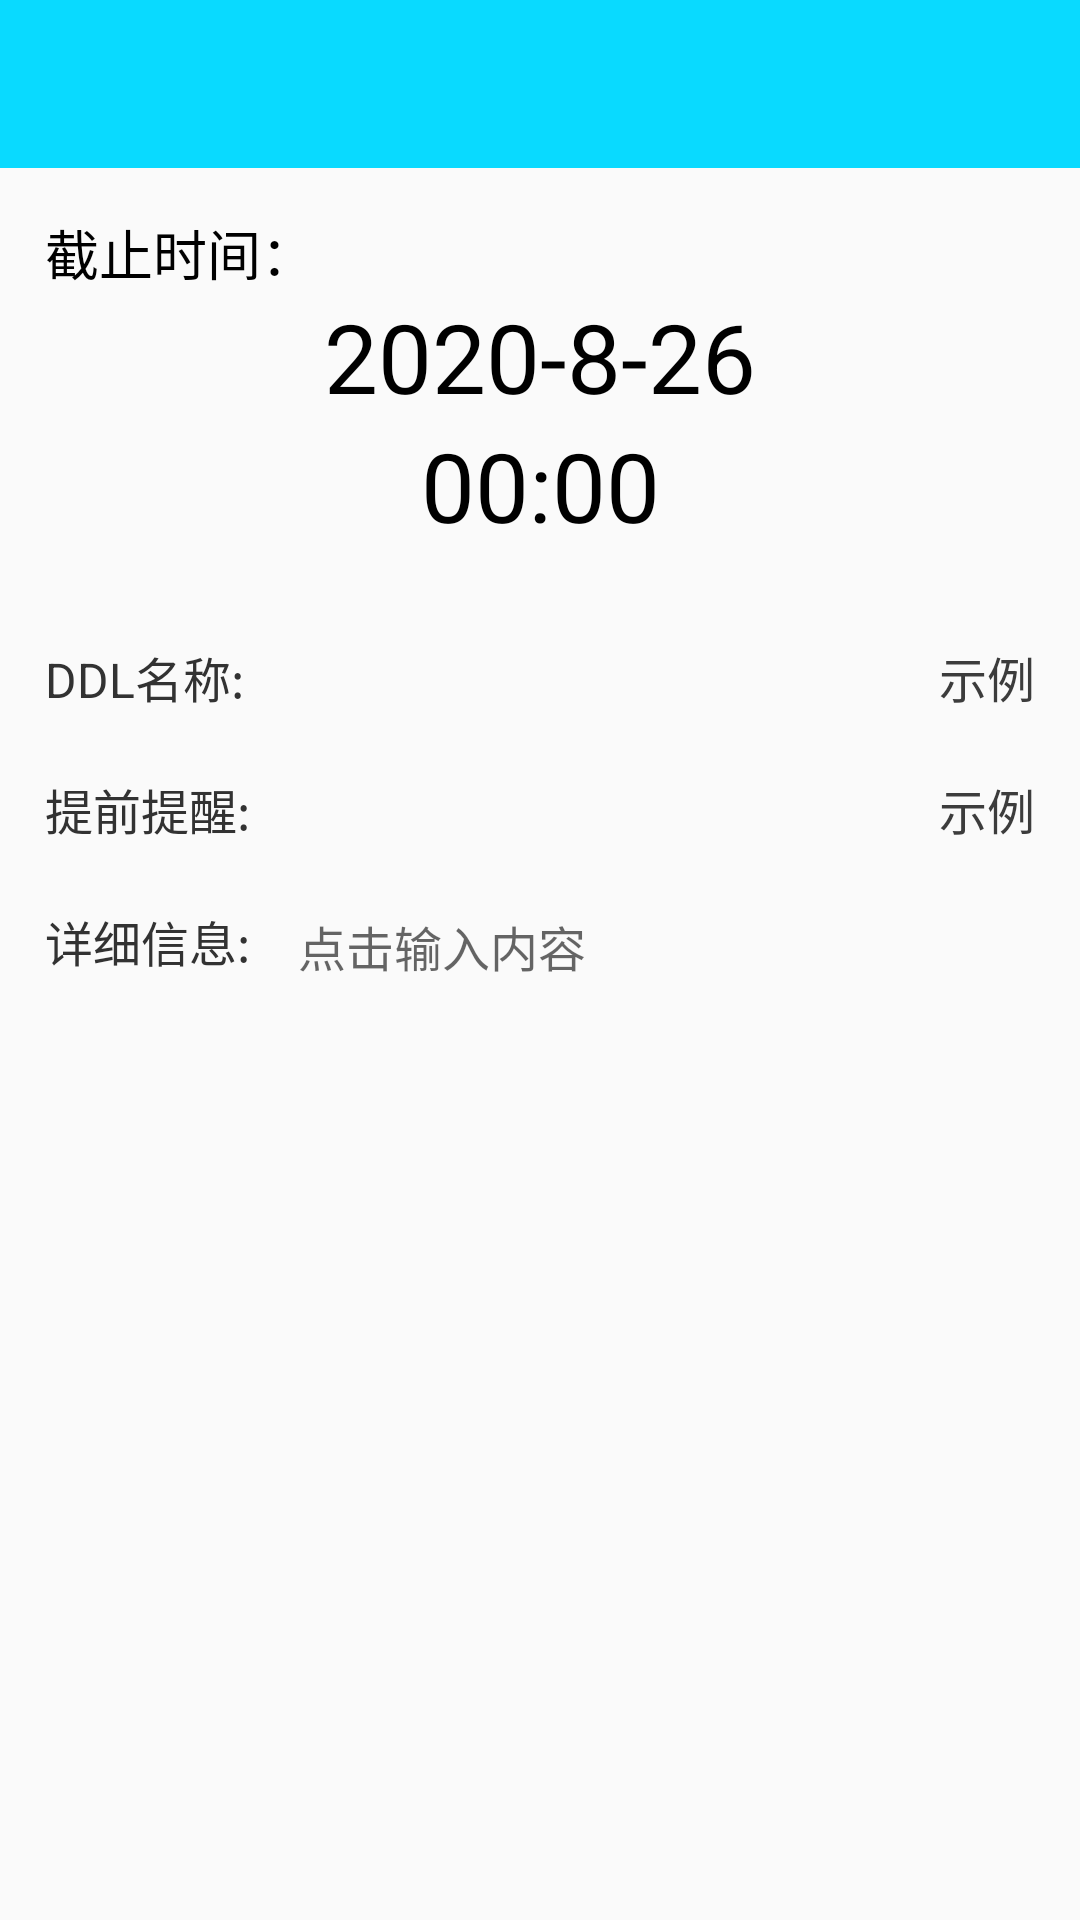

Reconstruct the res/layout file that produces this screen, plus the resources it refers to.
<!-- AndroidManifest.xml: activity theme EditDeadlineActivityTheme -->
<!-- res/layout/activity_edit_deadline.xml -->
<?xml version="1.0" encoding="utf-8"?>
<LinearLayout
    xmlns:android="http://schemas.android.com/apk/res/android"
    xmlns:app="http://schemas.android.com/apk/res-auto"
    android:layout_width="match_parent"
    android:layout_height="match_parent"
    android:orientation="vertical">

    <com.google.android.material.appbar.AppBarLayout
        android:layout_width="match_parent"
        android:layout_height="wrap_content">
        <androidx.appcompat.widget.Toolbar
            android:id="@+id/edit_deadline_toolBar"
            android:layout_width="match_parent"
            android:layout_height="?attr/actionBarSize"
            android:background="@color/themeColor"
            android:theme="@style/ThemeOverlay.AppCompat.Dark.ActionBar"
            app:popupTheme="@style/Theme.AppCompat.Light"
            app:layout_scrollFlags="scroll|enterAlways|snap"/>
    </com.google.android.material.appbar.AppBarLayout>

    <ScrollView
        android:layout_width="match_parent"
        android:layout_height="wrap_content">
        <LinearLayout
            android:layout_width="match_parent"
            android:layout_height="match_parent"
            android:orientation="vertical"
            android:padding="15dp">
            <TextView
                android:layout_width="match_parent"
                android:layout_height="wrap_content"
                android:textSize="18sp"
                android:textColor="#000000"
                android:text="截止时间："/>

            <TextView
                android:id="@+id/edit_deadline_due_date"
                android:layout_width="match_parent"
                android:layout_height="wrap_content"
                android:textSize="32sp"
                android:textColor="#000000"
                android:gravity="center_horizontal"
                android:text="2020-8-26"/>

            <TextView
                android:id="@+id/edit_deadline_due_time"
                android:layout_width="match_parent"
                android:layout_height="wrap_content"
                android:textSize="32sp"
                android:textColor="#000000"
                android:gravity="center_horizontal"
                android:text="00:00"/>

            <View
                android:layout_marginTop="20dp"
                android:layout_marginBottom="10dp"
                android:layout_width="match_parent"
                android:layout_height="0.5dp"
                android:background="@color/separateLineColor" />

            <LinearLayout
                android:id="@+id/edit_deadline_deadline_name_layout"
                android:layout_width="match_parent"
                android:layout_height="wrap_content">
                <TextView
                    android:layout_width="0dp"
                    android:layout_height="wrap_content"
                    android:layout_weight="3"
                    android:textColor="#323232"
                    android:textSize="16sp"
                    android:text="DDL名称:"/>
                <TextView
                    android:id="@+id/edit_deadline_deadline_name_text_view"
                    android:layout_width="0dp"
                    android:layout_height="wrap_content"
                    android:layout_weight="8"
                    android:textSize="16sp"
                    android:gravity="end"
                    android:textColor="#3C3C3C"
                    android:text="示例"/>
                <ImageView
                    android:layout_width="wrap_content"
                    android:layout_height="wrap_content"
                    android:src="@drawable/ic_right_arrow_24dp" />
            </LinearLayout>

            <View
                android:layout_marginTop="10dp"
                android:layout_marginBottom="10dp"
                android:layout_width="match_parent"
                android:layout_height="0.5dp"
                android:background="@color/separateLineColor" />

            <LinearLayout
                android:id="@+id/edit_deadline_deadline_alarm_time_layout"
                android:layout_width="match_parent"
                android:layout_height="wrap_content">
                <TextView
                    android:layout_width="0dp"
                    android:layout_height="wrap_content"
                    android:layout_weight="3"
                    android:textColor="#323232"
                    android:textSize="16sp"
                    android:text="提前提醒:"/>
                <TextView
                    android:id="@+id/edit_deadline_deadline_alarm_time_text_view"
                    android:layout_width="0dp"
                    android:layout_height="wrap_content"
                    android:layout_weight="8"
                    android:textSize="16sp"
                    android:gravity="end"
                    android:textColor="#3C3C3C"
                    android:text="示例"/>
                <ImageView
                    android:layout_width="wrap_content"
                    android:layout_height="wrap_content"
                    android:src="@drawable/ic_right_arrow_24dp" />
            </LinearLayout>

            <View
                android:layout_marginTop="10dp"
                android:layout_marginBottom="10dp"
                android:layout_width="match_parent"
                android:layout_height="0.5dp"
                android:background="@color/separateLineColor" />

            <LinearLayout
                android:layout_width="match_parent"
                android:layout_height="wrap_content">
                <TextView
                    android:layout_width="0dp"
                    android:layout_height="wrap_content"
                    android:layout_weight="11"
                    android:textColor="#323232"
                    android:textSize="16sp"
                    android:text="详细信息:"/>
                <androidx.appcompat.widget.AppCompatEditText
                    android:id="@+id/edit_deadline_deadline_content_edit_text"
                    android:layout_width="0dp"
                    android:layout_height="wrap_content"
                    android:layout_weight="32"
                    android:textSize="16sp"
                    android:gravity="start"
                    android:textColor="#000000"
                    android:hint="点击输入内容"
                    android:background="@null"/>
            </LinearLayout>


        </LinearLayout>
    </ScrollView>

</LinearLayout>
<!-- resources referenced by this layout -->
<resources>
  <color name="themeColor">#09DAFF</color>
  <style name="EditDeadlineActivityTheme" parent="AppTheme">
          <item name="android:statusBarColor">@color/themeColor</item>
      </style>
  <style name="AppTheme" parent="Theme.AppCompat.Light.NoActionBar">
          
          <item name="colorPrimary">@color/colorPrimary</item>
          <item name="colorPrimaryDark">@color/colorPrimaryDark</item>
          <item name="colorAccent">@color/colorAccent</item>
      </style>
  <color name="colorPrimary">#6200EE</color>
  <color name="colorPrimaryDark">#3700B3</color>
  <color name="colorAccent">#03DAC5</color>
</resources>
